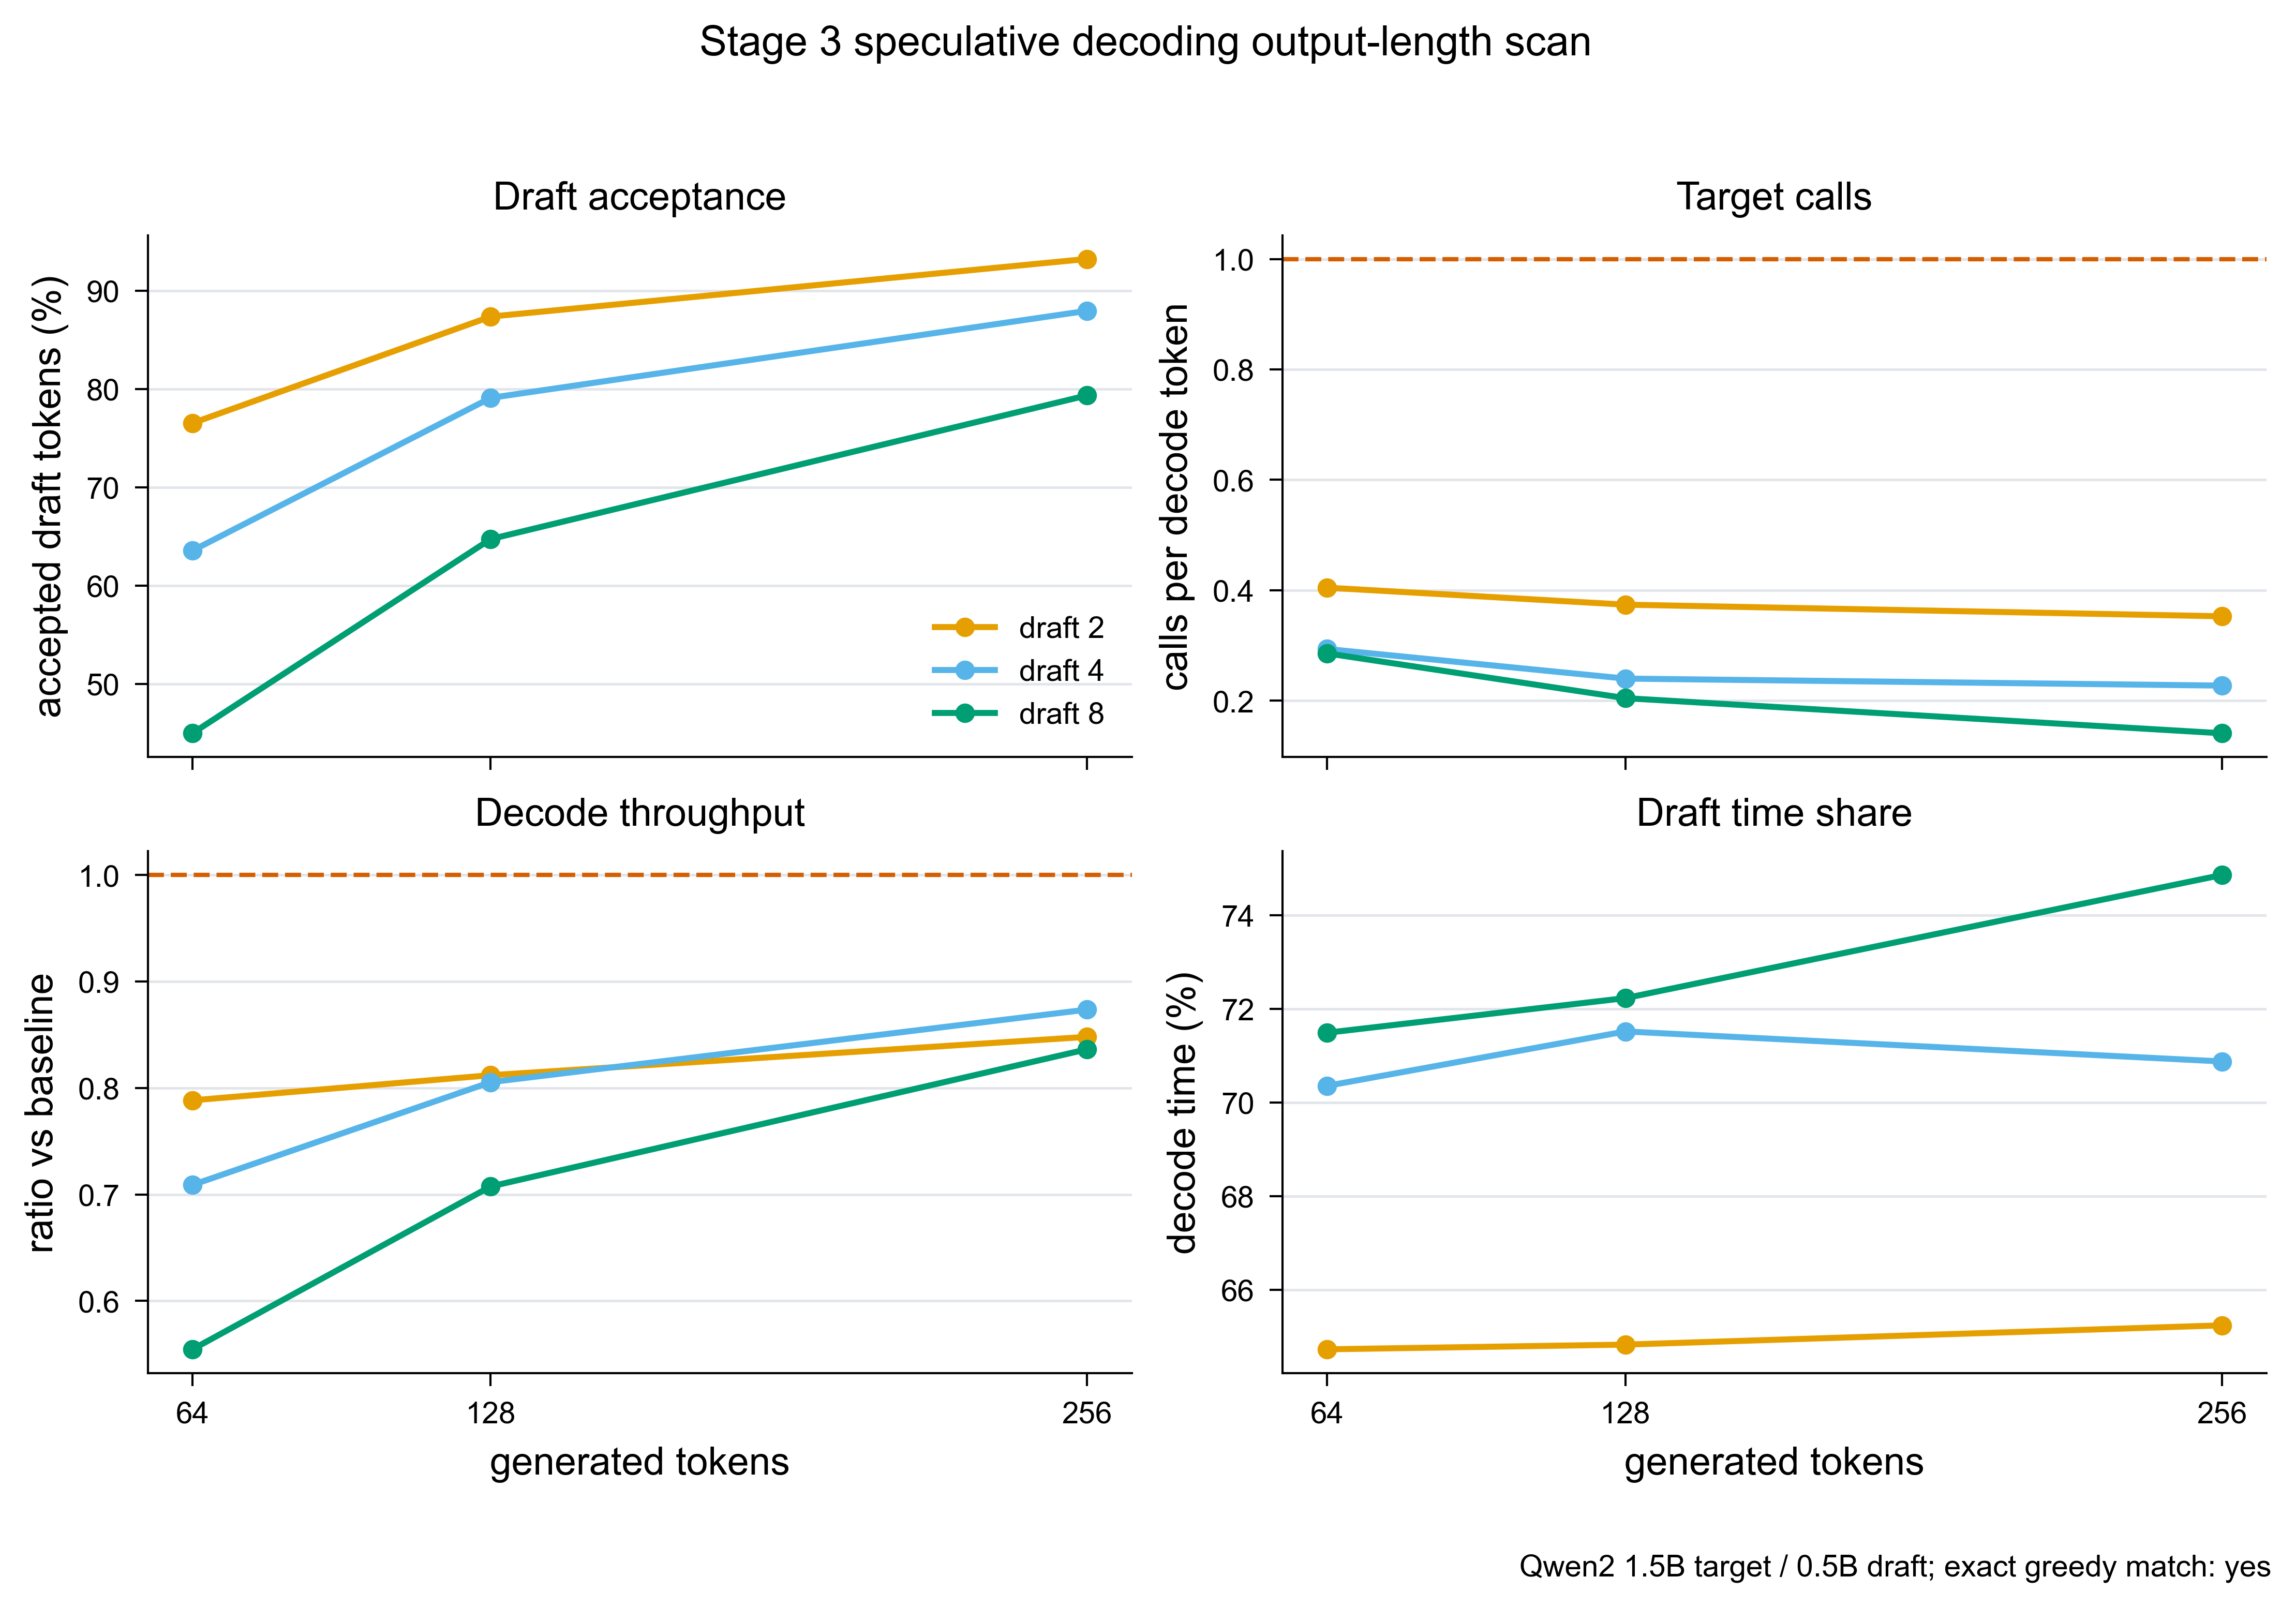

Reproduce this figure in Python.
"""
Stage 3 speculative decoding output-length scan.

This script extends the Stage 3 accounting benchmark by varying generated
length. It asks whether longer outputs make greedy speculative decoding more
competitive after the fixed prompt/prefill cost is amortized.

Default run:
    pdm run python benches/stage3_speculative_length_scan.py

Outputs:
    benches/stage3_speculative_length_scan_results.csv
    benches/stage3_speculative_length_scan_summary.csv
    benches/stage3_speculative_length_scan_ratios.csv
    benches/stage3_speculative_length_scan.png/.pdf/.svg/.tiff
"""

from __future__ import annotations

import argparse
import csv
import sys
from pathlib import Path

import matplotlib.pyplot as plt
import mlx.core as mx
import numpy as np
from mlx_lm import load as mlx_lm_load


ROOT = Path(__file__).resolve().parent.parent
SRC = ROOT / "src"
SKILL_DIR = Path.home() / ".codex" / "skills" / "scientific-visualization"
sys.path.insert(0, str(ROOT / "benches"))
sys.path.insert(0, str(SRC))
sys.path.insert(0, str(SKILL_DIR / "scripts"))
sys.path.insert(0, str(SKILL_DIR / "assets"))

from color_palettes import OKABE_ITO, OKABE_ITO_LIST  # noqa: E402
from figure_export import save_publication_figure  # noqa: E402
from stage3_speculative_accounting import (  # noqa: E402
    BenchRequest,
    build_ratio_rows,
    build_requests,
    clear_mlx_cache,
    parse_int_list,
    rows_for_rep,
    summarize,
    write_csv,
)
from style_presets import get_base_style  # noqa: E402
from tiny_llm import models as self_models  # noqa: E402


def parse_args() -> argparse.Namespace:
    parser = argparse.ArgumentParser(description="Run Stage 3 output-length scan.")
    parser.add_argument("--target-model", default="qwen2-1.5b")
    parser.add_argument("--draft-model", default="qwen2-0.5b")
    parser.add_argument("--draft-lengths", default="2,4,8")
    parser.add_argument("--output-lengths", default="64,128,256")
    parser.add_argument("--reps", type=int, default=2)
    parser.add_argument("--num-seqs", type=int, default=2)
    parser.add_argument("--min-prompt-len", type=int, default=64)
    parser.add_argument("--max-prompt-len", type=int, default=96)
    parser.add_argument("--seed", type=int, default=0)
    parser.add_argument("--device", choices=["gpu", "cpu"], default="gpu")
    parser.add_argument(
        "--output-stem",
        default="stage3_speculative_length_scan",
        help="Output file stem under benches/ without suffixes.",
    )
    return parser.parse_args()


def output_paths(stem: str) -> tuple[Path, Path, Path, Path]:
    out_stem = Path(stem)
    if out_stem.name != stem or out_stem.suffix:
        raise ValueError("--output-stem must be a bare filename stem")
    return (
        ROOT / "benches" / f"{stem}_results.csv",
        ROOT / "benches" / f"{stem}_summary.csv",
        ROOT / "benches" / f"{stem}_ratios.csv",
        ROOT / "benches" / stem,
    )


def apply_style() -> None:
    style = get_base_style()
    style.update(
        {
            "font.size": 8,
            "axes.labelsize": 9,
            "axes.titlesize": 9,
            "legend.fontsize": 7,
            "pdf.fonttype": 42,
            "ps.fonttype": 42,
            "svg.fonttype": "none",
        }
    )
    plt.rcParams.update(style)


def add_output_len(rows: list[dict[str, object]], output_len: int) -> list[dict[str, object]]:
    out = []
    for row in rows:
        new_row = dict(row)
        new_row["output_len"] = output_len
        out.append(new_row)
    return out


def write_csv_ordered(path: Path, rows: list[dict[str, object]]) -> None:
    if not rows:
        return
    preferred = [
        "output_len",
        "mode",
        "mode_label",
        "draft_length",
        "target_model",
        "draft_model",
        "model_pair",
        "rep",
        "n",
        "matches_baseline",
        "matches_baseline_all",
        "acceptance_rate",
        "acceptance_rate_mean",
        "target_calls_per_decode_token",
        "target_calls_per_decode_token_mean",
        "draft_calls_per_decode_token",
        "draft_calls_per_decode_token_mean",
        "decode_tps",
        "decode_tps_mean",
        "wall_tokens_per_s",
        "wall_tokens_per_s_mean",
        "draft_time_share",
        "draft_time_share_mean",
        "target_verify_time_share",
        "target_verify_time_share_mean",
    ]
    fields = [field for field in preferred if any(field in row for row in rows)]
    for row in rows:
        for key in row:
            if key not in fields:
                fields.append(key)
    write_csv(path, rows, fields)


def load_csv(path: Path) -> list[dict[str, str]]:
    with path.open() as f:
        return list(csv.DictReader(f))


def plot_summary(summary_rows: list[dict[str, object]], ratio_rows: list[dict[str, object]], out_fig: Path) -> None:
    apply_style()
    spec_rows = [row for row in summary_rows if row["mode"] == "speculative"]
    draft_lengths = sorted({int(row["draft_length"]) for row in spec_rows})
    output_lengths = sorted({int(row["output_len"]) for row in spec_rows})
    ratios_by_key = {
        (int(row["output_len"]), int(row["draft_length"])): row for row in ratio_rows
    }
    summary_by_key = {
        (int(row["output_len"]), int(row["draft_length"])): row for row in spec_rows
    }
    colors = {
        draft_length: OKABE_ITO_LIST[idx % len(OKABE_ITO_LIST)]
        for idx, draft_length in enumerate(draft_lengths)
    }

    fig, axes = plt.subplots(2, 2, figsize=(7.4, 5.2), sharex=True)
    panels = [
        ("acceptance_rate_mean", "Draft acceptance", "accepted draft tokens (%)", 100.0),
        (
            "target_calls_per_decode_token_mean",
            "Target calls",
            "calls per decode token",
            1.0,
        ),
        ("decode_tps_ratio", "Decode throughput", "ratio vs baseline", 1.0),
        ("draft_time_share_mean", "Draft time share", "decode time (%)", 100.0),
    ]

    for ax, (metric, title, ylabel, scale) in zip(axes.ravel(), panels, strict=True):
        for draft_length in draft_lengths:
            ys = []
            for output_len in output_lengths:
                if metric == "decode_tps_ratio":
                    value = ratios_by_key[(output_len, draft_length)][metric]
                else:
                    value = summary_by_key[(output_len, draft_length)][metric]
                ys.append(float(value) * scale)
            ax.plot(
                output_lengths,
                ys,
                marker="o",
                linewidth=1.4,
                markersize=4,
                color=colors[draft_length],
                label=f"draft {draft_length}",
            )
        if metric in {"target_calls_per_decode_token_mean", "decode_tps_ratio"}:
            ax.axhline(
                1.0,
                color=OKABE_ITO["vermillion"],
                linewidth=1.0,
                linestyle="--",
                label="baseline" if metric == "decode_tps_ratio" else None,
            )
        ax.set_title(title)
        ax.set_ylabel(ylabel)
        ax.spines["top"].set_visible(False)
        ax.spines["right"].set_visible(False)
        ax.grid(axis="y", color="#d9dde3", linewidth=0.6, alpha=0.75)
        ax.set_xticks(output_lengths)
        ax.set_xticklabels([str(x) for x in output_lengths])

    for ax in axes[1, :]:
        ax.set_xlabel("generated tokens")
    axes[0, 0].legend(frameon=False, ncol=1)
    exact = all(int(row["matches_baseline_all"]) == 1 for row in spec_rows)
    fig.suptitle("Stage 3 speculative decoding output-length scan")
    fig.text(
        0.99,
        0.015,
        f"Qwen2 1.5B target / 0.5B draft; exact greedy match: {'yes' if exact else 'no'}",
        ha="right",
        va="bottom",
        fontsize=7,
    )
    fig.tight_layout(pad=0.8, rect=[0.0, 0.06, 1.0, 0.94])
    save_publication_figure(
        fig,
        out_fig,
        formats=["png", "pdf", "svg", "tiff"],
        dpi=600,
        transparent=False,
        facecolor="white",
        pad_inches=0.08,
    )
    plt.close(fig)


def main() -> None:
    args = parse_args()
    draft_lengths = parse_int_list(args.draft_lengths)
    output_lengths = parse_int_list(args.output_lengths)
    out_results, out_summary, out_ratios, out_fig = output_paths(args.output_stem)

    target_full = self_models.shortcut_name_to_full_name(args.target_model)
    draft_full = self_models.shortcut_name_to_full_name(args.draft_model)
    print(f"Loading target: {target_full}")
    target_mlx_model, target_tokenizer = mlx_lm_load(target_full)
    if target_full == draft_full:
        print("Draft equals target: reusing one model object with separate KV caches")
        draft_mlx_model = target_mlx_model
    else:
        print(f"Loading draft:  {draft_full}")
        draft_mlx_model, _ = mlx_lm_load(draft_full)

    target_model = self_models.dispatch_model(target_full, target_mlx_model, week=2)
    draft_model = (
        target_model
        if target_full == draft_full
        else self_models.dispatch_model(draft_full, draft_mlx_model, week=2)
    )
    vocab_size = min(target_mlx_model.args.vocab_size, draft_mlx_model.args.vocab_size)

    all_records: list[dict[str, object]] = []
    all_summary: list[dict[str, object]] = []
    all_ratios: list[dict[str, object]] = []

    with mx.stream(mx.gpu if args.device == "gpu" else mx.cpu):
        for output_len in output_lengths:
            print(f"\n=== output_len={output_len} ===")
            requests = build_requests(
                num_seqs=args.num_seqs,
                min_prompt_len=args.min_prompt_len,
                max_prompt_len=args.max_prompt_len,
                max_new_tokens=output_len,
                vocab_size=vocab_size,
                eos_token_id=target_tokenizer.eos_token_id,
                seed=args.seed,
            )
            warm = BenchRequest(requests[0].prompt_token_ids[:16], min(8, output_len))
            from stage3_speculative_accounting import run_speculative_greedy, run_target_greedy

            run_target_greedy(target_model, warm)
            run_speculative_greedy(
                target_model=target_model,
                draft_model=draft_model,
                request=warm,
                draft_length=max(draft_lengths),
            )

            length_records: list[dict[str, object]] = []
            for rep in range(1, args.reps + 1):
                print(f"  rep {rep}/{args.reps}", flush=True)
                rep_rows = rows_for_rep(
                    rep=rep,
                    target_model_short=args.target_model,
                    draft_model_short=args.draft_model,
                    target_model=target_model,
                    draft_model=draft_model,
                    requests=requests,
                    draft_lengths=draft_lengths,
                )
                length_records.extend(rep_rows)
                clear_mlx_cache()

            length_summary = add_output_len(summarize(length_records), output_len)
            length_ratios = add_output_len(build_ratio_rows(length_summary), output_len)
            all_records.extend(add_output_len(length_records, output_len))
            all_summary.extend(length_summary)
            all_ratios.extend(length_ratios)

            for row in length_summary:
                if row["mode"] != "speculative":
                    continue
                print(
                    f"    draft={row['draft_length']} "
                    f"accept={100.0 * float(row['acceptance_rate_mean']):.1f}% "
                    f"target_calls/token={float(row['target_calls_per_decode_token_mean']):.3f} "
                    f"decode={float(row['decode_tps_mean']):.2f} tok/s "
                    f"exact={row['matches_baseline_all']}",
                    flush=True,
                )

    write_csv_ordered(out_results, all_records)
    write_csv_ordered(out_summary, all_summary)
    write_csv_ordered(out_ratios, all_ratios)
    plot_summary(all_summary, all_ratios, out_fig)

    print("\nStage 3 output-length scan")
    print("-" * 104)
    for row in all_ratios:
        print(
            f"out={int(row['output_len']):>3} draft={int(row['draft_length']):>2} "
            f"accept={100.0 * float(row['acceptance_rate']):5.1f}% "
            f"target_call_ratio={float(row['target_calls_per_decode_token_ratio']):6.3f}x "
            f"decode_ratio={float(row['decode_tps_ratio']):6.3f}x "
            f"exact={row['matches_baseline_all']}"
        )
    print("-" * 104)
    print(f"Raw CSV     -> {out_results}")
    print(f"Summary CSV -> {out_summary}")
    print(f"Ratios CSV  -> {out_ratios}")
    print(f"Figure      -> {out_fig}.png/.pdf/.svg/.tiff")


if __name__ == "__main__":
    main()
